Run: headless pygame with SDL's dummy video driver; simulated clock (each Clock.tick advances the game by its frame time, no real sleeping); random seed 0; keys injected as events and as key.get_pressed() state; no mouse input.
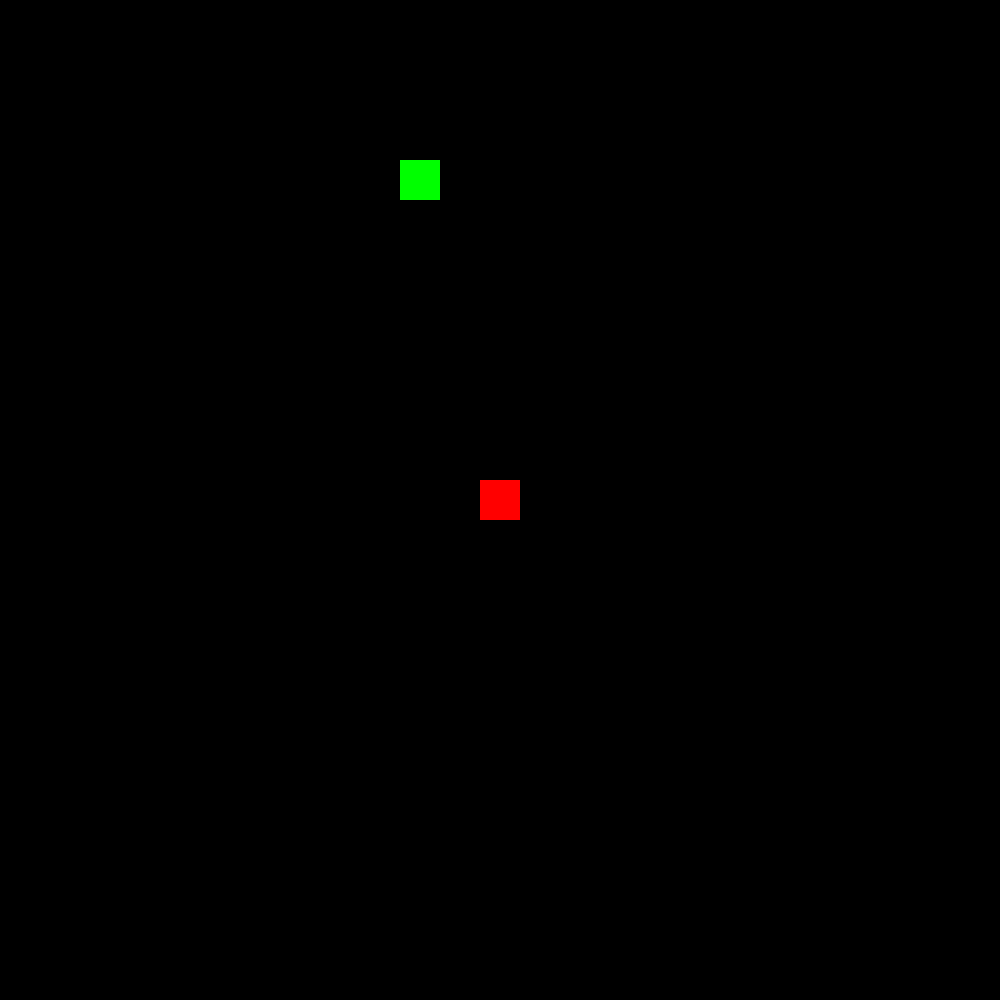
Frame 1 of 4 · flips 1–60 · no input
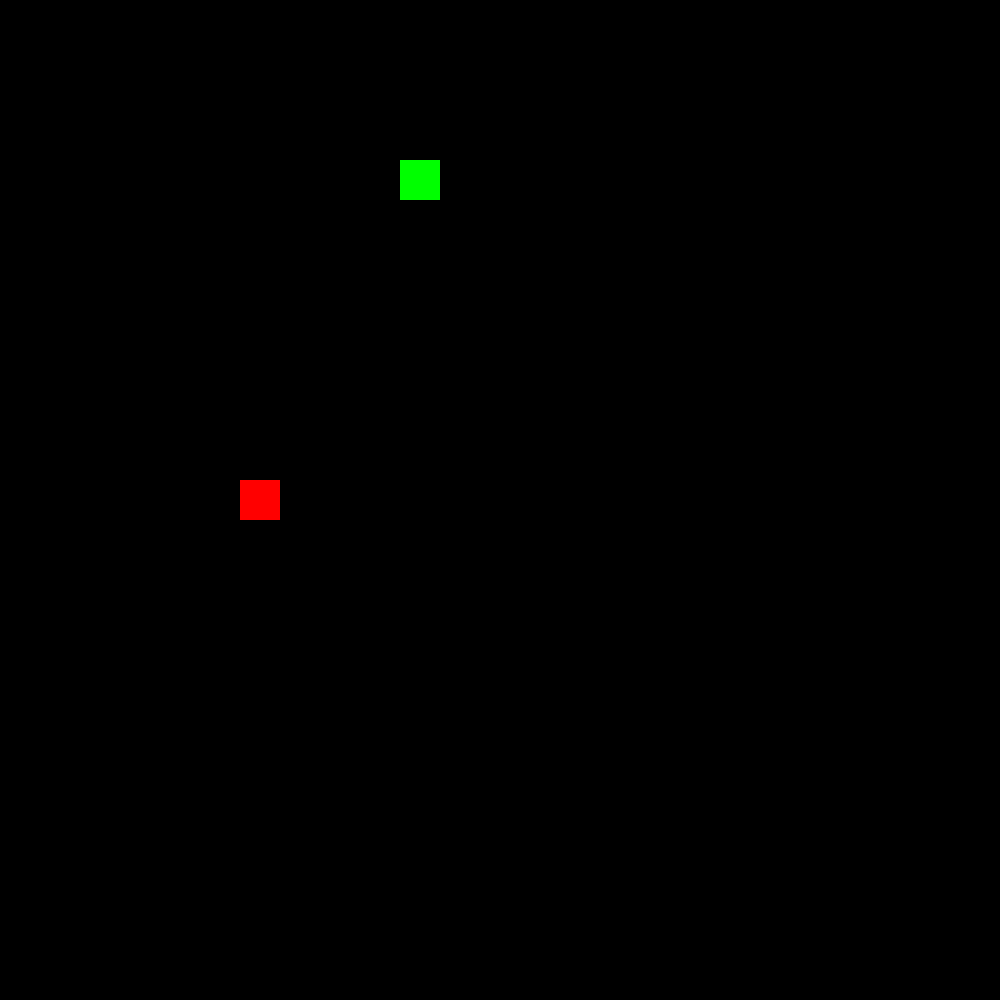
Frame 2 of 4 · flips 61–180 · tapped SPACE, RETURN · held RIGHT (→), D
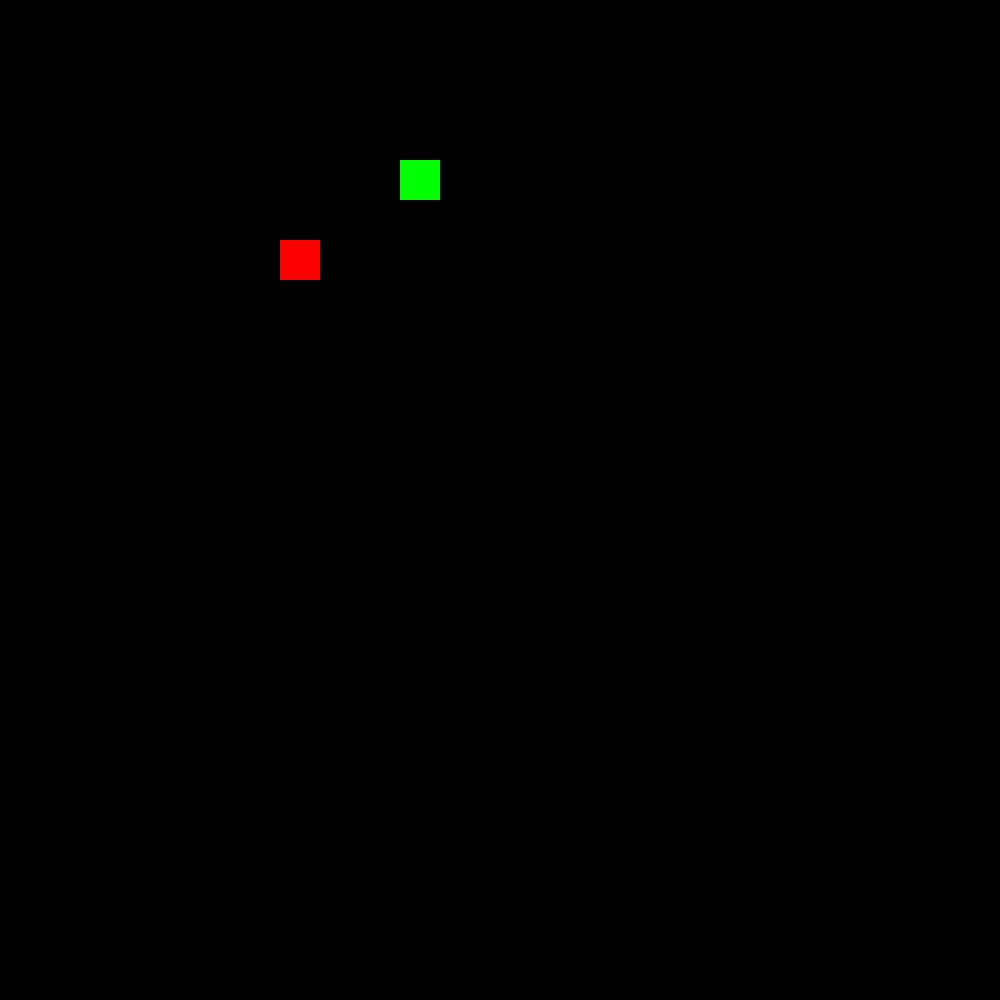
Frame 3 of 4 · flips 181–300 · held DOWN (↓), S
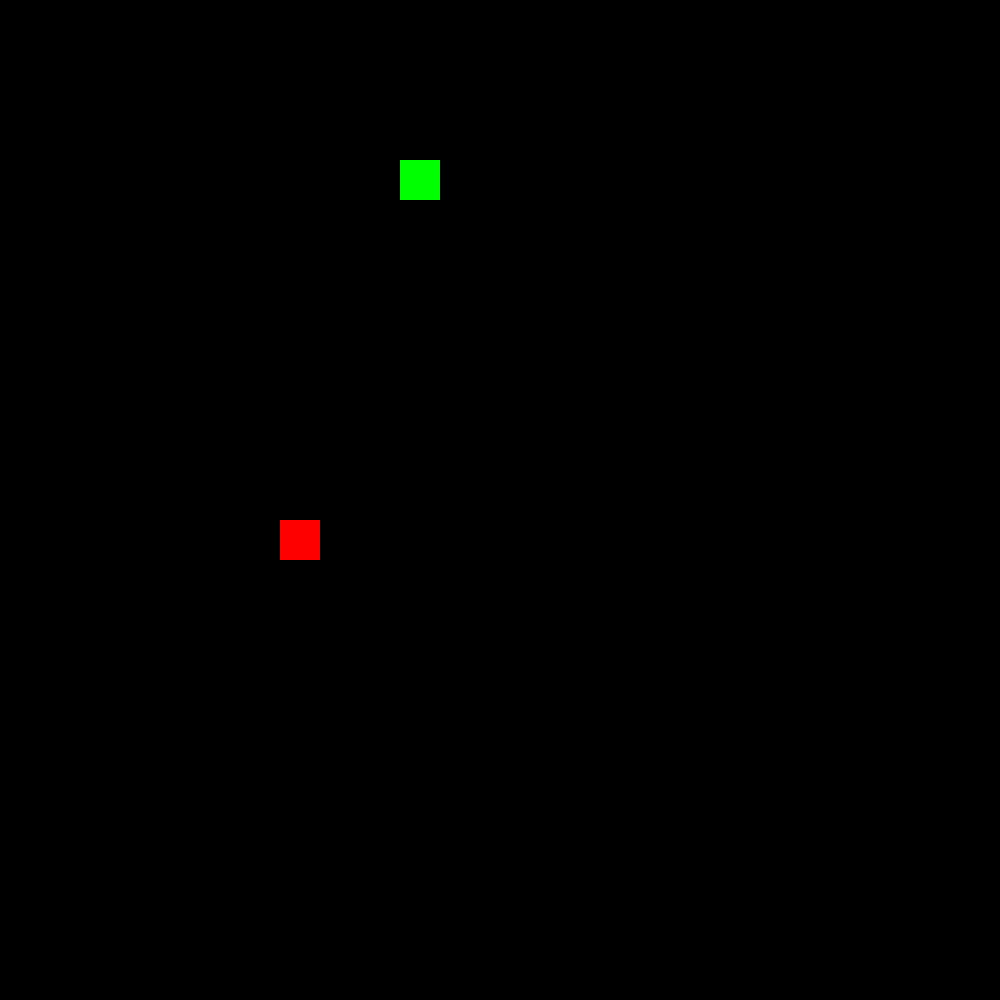
Frame 4 of 4 · flips 301–420 · held LEFT (←), A, UP (↑), W

The pygame program that drew these frames:

import pygame
import random

# initialize random shit
size = 40   # size of block
screen_width = 1000    # screen width
screen_height = 1000    # screen height
random = random.Random()    # random object for new location of food after eaten... i think


def eaten():    # function for when food is eaten by snake.
    if snake.x[0] == food.x and snake.y[0] == food.y:  # if snake head and food coordinates match
        food.new_location()    # gives new food location
        snake.grow()    # increases snakes length by 1
        
def end_check():
    for i in range(1, snake.length-1, 1):
        if snake.x[0] == snake.x[i] and snake.y[0] == snake.y[i]:
            global running
            running = False
            print("Get Good Noob! " + "Score:" + str(snake.length))

class Snake:    # the snake!
    def __init__(self):
        self.length = 1    # length of snake array
        self.speed = 40    # speed in pixels
        self.x = [(screen_width/2) - (size/2)]    # position of snake in x
        self.y = [(screen_height/2) - (size/2)]    # position of snake in y
        self.dir_x = 0    # direction snake in x
        self.dir_y = 0    # direction of snake in y

    def draw(self):    # draws the snake to surface.
        for i in range(self.length):    # its supposed to run through the snake array and draw each x and y coordinate.
            pygame.draw.rect(screen, (255, 0, 0), [self.x[0], self.y[0], size, size])
            pygame.draw.rect(screen, ((255-(i*5)), 0, 0), [self.x[i], self.y[i], size, size])

    def move(self):    # changes x and y coordinates of snake
        for i in range(self.length-1, 0, -1):    # loop through array backwards changing next element to current
            self.x[i] = self.x[i-1]
            self.y[i] = self.y[i-1]

        self.x[0] = self.x[0] + (self.speed * self.dir_x)    # takes the position of head and adds the vector to x
        self.y[0] = self.y[0] + (self.speed * self.dir_y)    # takes the position of head and adds the vector to y
        # wraps snake from one side of screen to the other in both x and y
        if self.x[0] == screen_width:
            self.x[0] = 0
        elif self.x[0] == -size:
            self.x[0] = screen_width - size
        elif self.y[0] == screen_height:
            self.y[0] = 0
        elif self.y[0] == -size:
            self.y[0] = screen_height - size

    def grow(self):    # increases the x and y position arrays by 1
        self.length += 1
        self.x.append(self.x[-1])
        self.y.append(self.y[-1])
        

class Food:    # makes the foods
    def __init__(self):    # initial x and y coordinates
        self.x = random.randrange(0, screen_width - size, size)
        self.y = random.randrange(0, screen_height - size, size)
        
    def new_location(self):
        self.x = random.randrange(0, screen_width - size, size)
        self.y = random.randrange(0, screen_height - size, size)
        for i in range(snake.length):
            if snake.x[i] == self.x and snake.y[i] == self.y:
                self.new_location()

    def draw(self):
        pygame.draw.rect(screen, (0, 255, 0), [self.x, self.y, size, size])


screen = pygame.display.set_mode((screen_width, screen_height))
clock = pygame.time.Clock()
snake = Snake()
food = Food()
running = True

while running:
    for event in pygame.event.get():
        if event.type == pygame.QUIT:
            running = False
        elif event.type == pygame.KEYDOWN:
            if event.key == pygame.K_UP and not snake.dir_y == 1:
                snake.dir_y = -1
                snake.dir_x = 0
            elif event.key == pygame.K_DOWN and not snake.dir_y == -1:
                snake.dir_y = 1
                snake.dir_x = 0
            elif event.key == pygame.K_RIGHT and not snake.dir_x == -1:
                snake.dir_x = 1
                snake.dir_y = 0
            elif event.key == pygame.K_LEFT and not snake.dir_x == 1:
                snake.dir_x = -1
                snake.dir_y = 0
            elif event.key == pygame.K_ESCAPE:
                running = False
    screen.fill((0, 0, 0))
    snake.draw()
    food.draw()
    pygame.display.update()
    snake.move()
    end_check()
    clock.tick(10)
    eaten()



    
